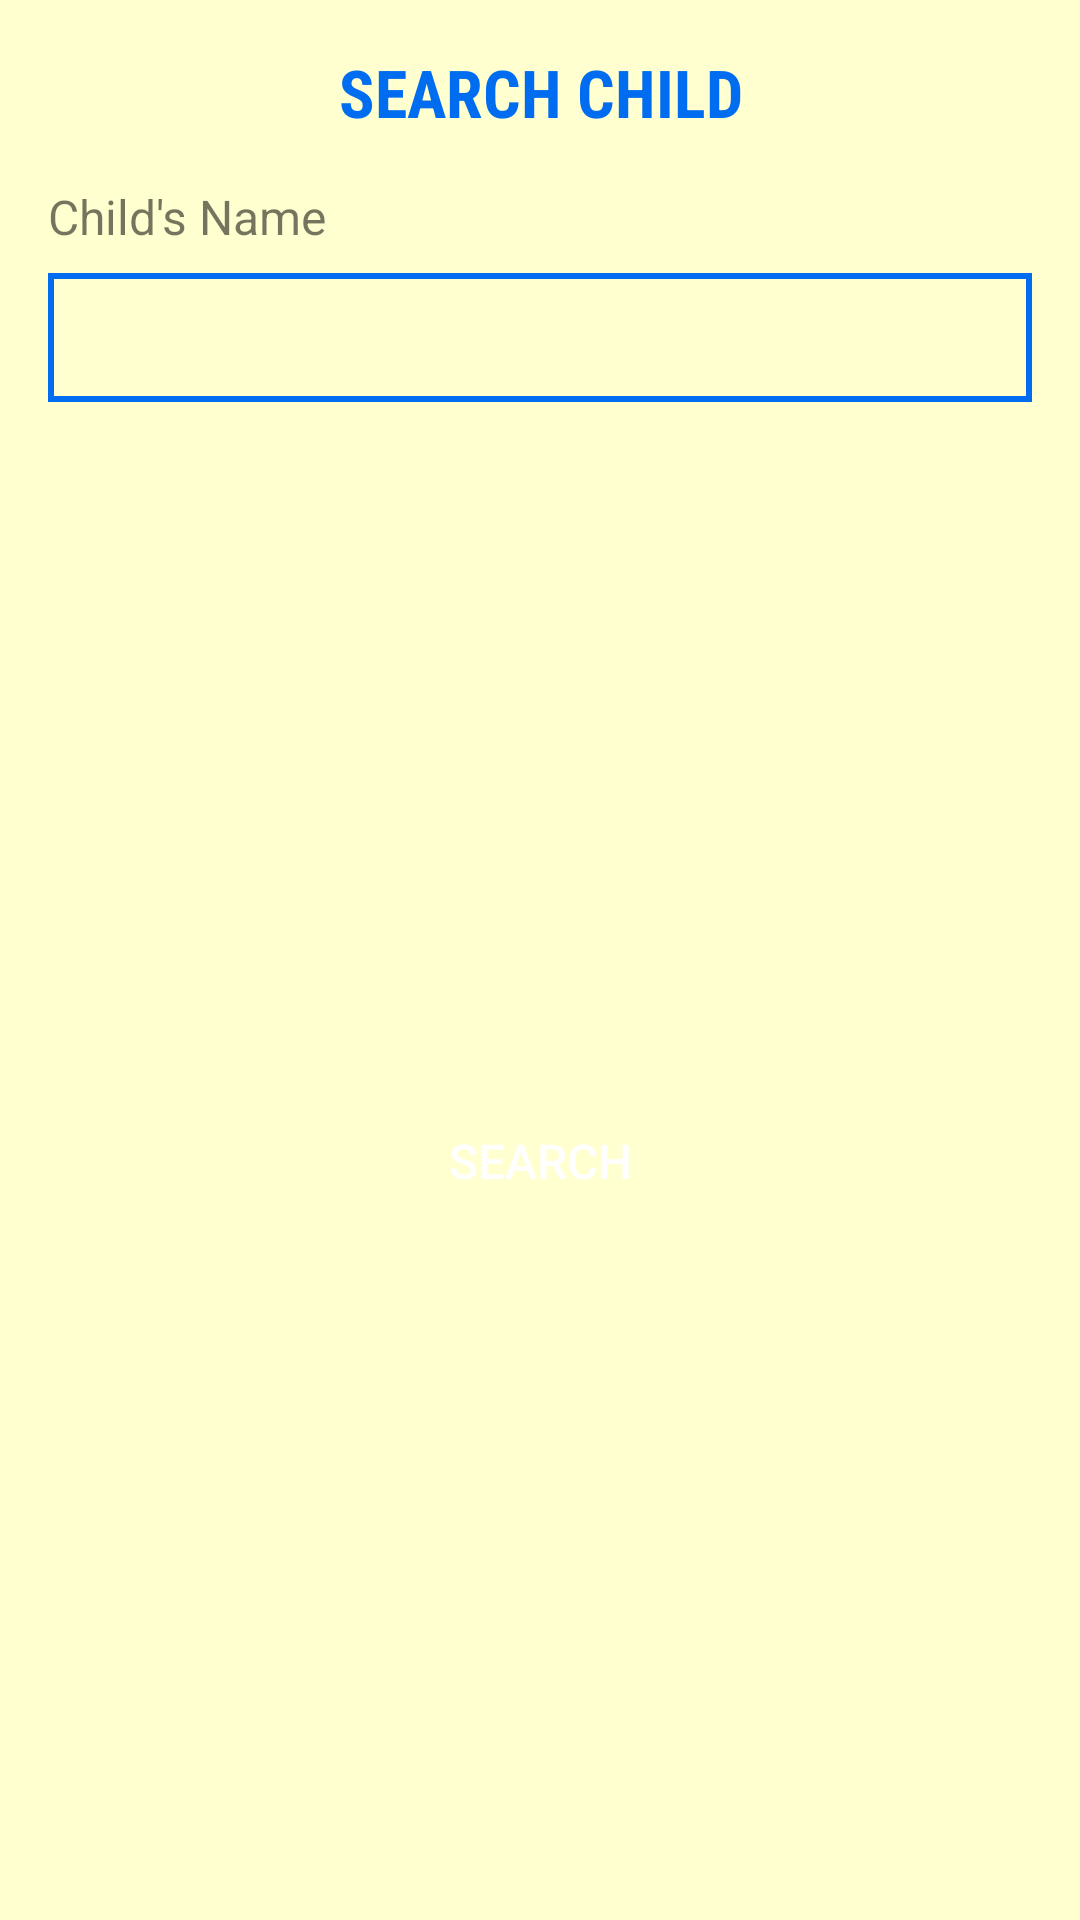

This screen was rendered from an Android layout file. Write that file and the resources it references.
<!-- AndroidManifest.xml: application theme AppTheme -->
<!-- res/layout/fragment_add_child_dialog.xml -->
<android.support.constraint.ConstraintLayout xmlns:android="http://schemas.android.com/apk/res/android"
    xmlns:tools="http://schemas.android.com/tools"
    android:layout_width="match_parent"
    android:layout_height="match_parent"
    xmlns:app="http://schemas.android.com/apk/res-auto"
    tools:context="com.devibar.champ.Fragment.AddChildDialogFragment"
    android:background="#ffffcf">

    <TextView
        android:id="@+id/tvSearchChild"
        style="@style/CardHeadingStyle"
        android:layout_width="wrap_content"
        android:layout_height="wrap_content"
        android:layout_margin="16dp"
        android:layout_marginTop="16dp"
        android:fontFamily="sans-serif-condensed"
        android:text="SEARCH CHILD"
        app:layout_constraintHorizontal_bias="0.502"
        app:layout_constraintLeft_toLeftOf="parent"
        app:layout_constraintRight_toRightOf="parent"
        app:layout_constraintTop_toTopOf="parent" />

    <TextView
        android:id="@+id/tvSearch"
        style="@style/TextViewStyle"
        android:layout_width="wrap_content"
        android:layout_height="wrap_content"
        android:layout_marginTop="16dp"
        android:text="Child's Name"
        android:layout_marginLeft="16dp"
        app:layout_constraintLeft_toLeftOf="parent"
        app:layout_constraintTop_toBottomOf="@+id/tvSearchChild"
        android:layout_marginStart="16dp" />

    <EditText
        android:id="@+id/etSearch"
        style="@style/EditTextStyle"
        android:layout_width="0dp"
        android:layout_height="wrap_content"
        android:layout_marginTop="8dp"
        android:background="@drawable/edittext_blue_background"
        app:layout_constraintLeft_toLeftOf="parent"
        app:layout_constraintRight_toRightOf="parent"
        app:layout_constraintTop_toBottomOf="@+id/tvSearch"
        android:layout_marginLeft="16dp"
        android:layout_marginRight="16dp"

        android:layout_marginStart="16dp"
        android:layout_marginEnd="16dp" />

    <Button
        android:id="@+id/btnSearchChild"
        android:layout_width="wrap_content"
        android:layout_height="38dp"
        app:layout_constraintRight_toRightOf="parent"
        app:layout_constraintLeft_toLeftOf="parent"
        app:layout_constraintBottom_toBottomOf="parent"
        android:text="SEARCH"
        android:layout_margin="16dp"
        style="@style/LoginStyle"
        app:layout_constraintTop_toBottomOf="@+id/etSearch"
        android:layout_marginTop="8dp"
        android:layout_marginBottom="16dp" />

    
        
        
        

        
            
            
            
            
            

        
            
            
            
            
            
    


</android.support.constraint.ConstraintLayout>
<!-- resources referenced by this layout -->
<resources>
  <!-- drawable edittext_blue_background (drawable) -->
  <?xml version="1.0" encoding="utf-8"?>
  <selector xmlns:android="http://schemas.android.com/apk/res/android">
      <item>
          <shape android:shape="rectangle">
              <stroke
                  android:width="2dp"
                  android:color="@color/colorPrimary"/>
          </shape>
      </item>
  </selector>
  <style name="CardHeadingStyle">
          <item name="android:textColor">@color/colorPrimary</item>
          <item name="android:textSize">22sp</item>
          <item name="android:textStyle">bold</item>
      </style>
  <style name="EditTextStyle">
          <item name="android:textSize">20sp</item>
          <item name="android:padding">8dp</item>
      </style>
  <style name="LoginStyle">
          <item name="android:background">@drawable/button_background</item>
          <item name="android:textSize">16sp</item>
          <item name="android:textColor">@color/colorWhite</item>
      </style>
  <style name="TextViewStyle">
          <item name="android:textSize">16sp</item>
      </style>
  <style name="AppTheme" parent="Theme.AppCompat.Light.DarkActionBar">
          
          <item name="colorPrimary">@color/colorPrimary</item>
          <item name="colorPrimaryDark">@color/colorPrimaryDark</item>
          <item name="colorAccent">@color/colorAccent</item>
      </style>
  <color name="colorPrimary">#006DF0</color>
  <color name="colorWhite">#FFFFFF</color>
  <color name="colorPrimaryDark">#303F9F</color>
  <color name="colorAccent">#FFDB2D</color>
</resources>
